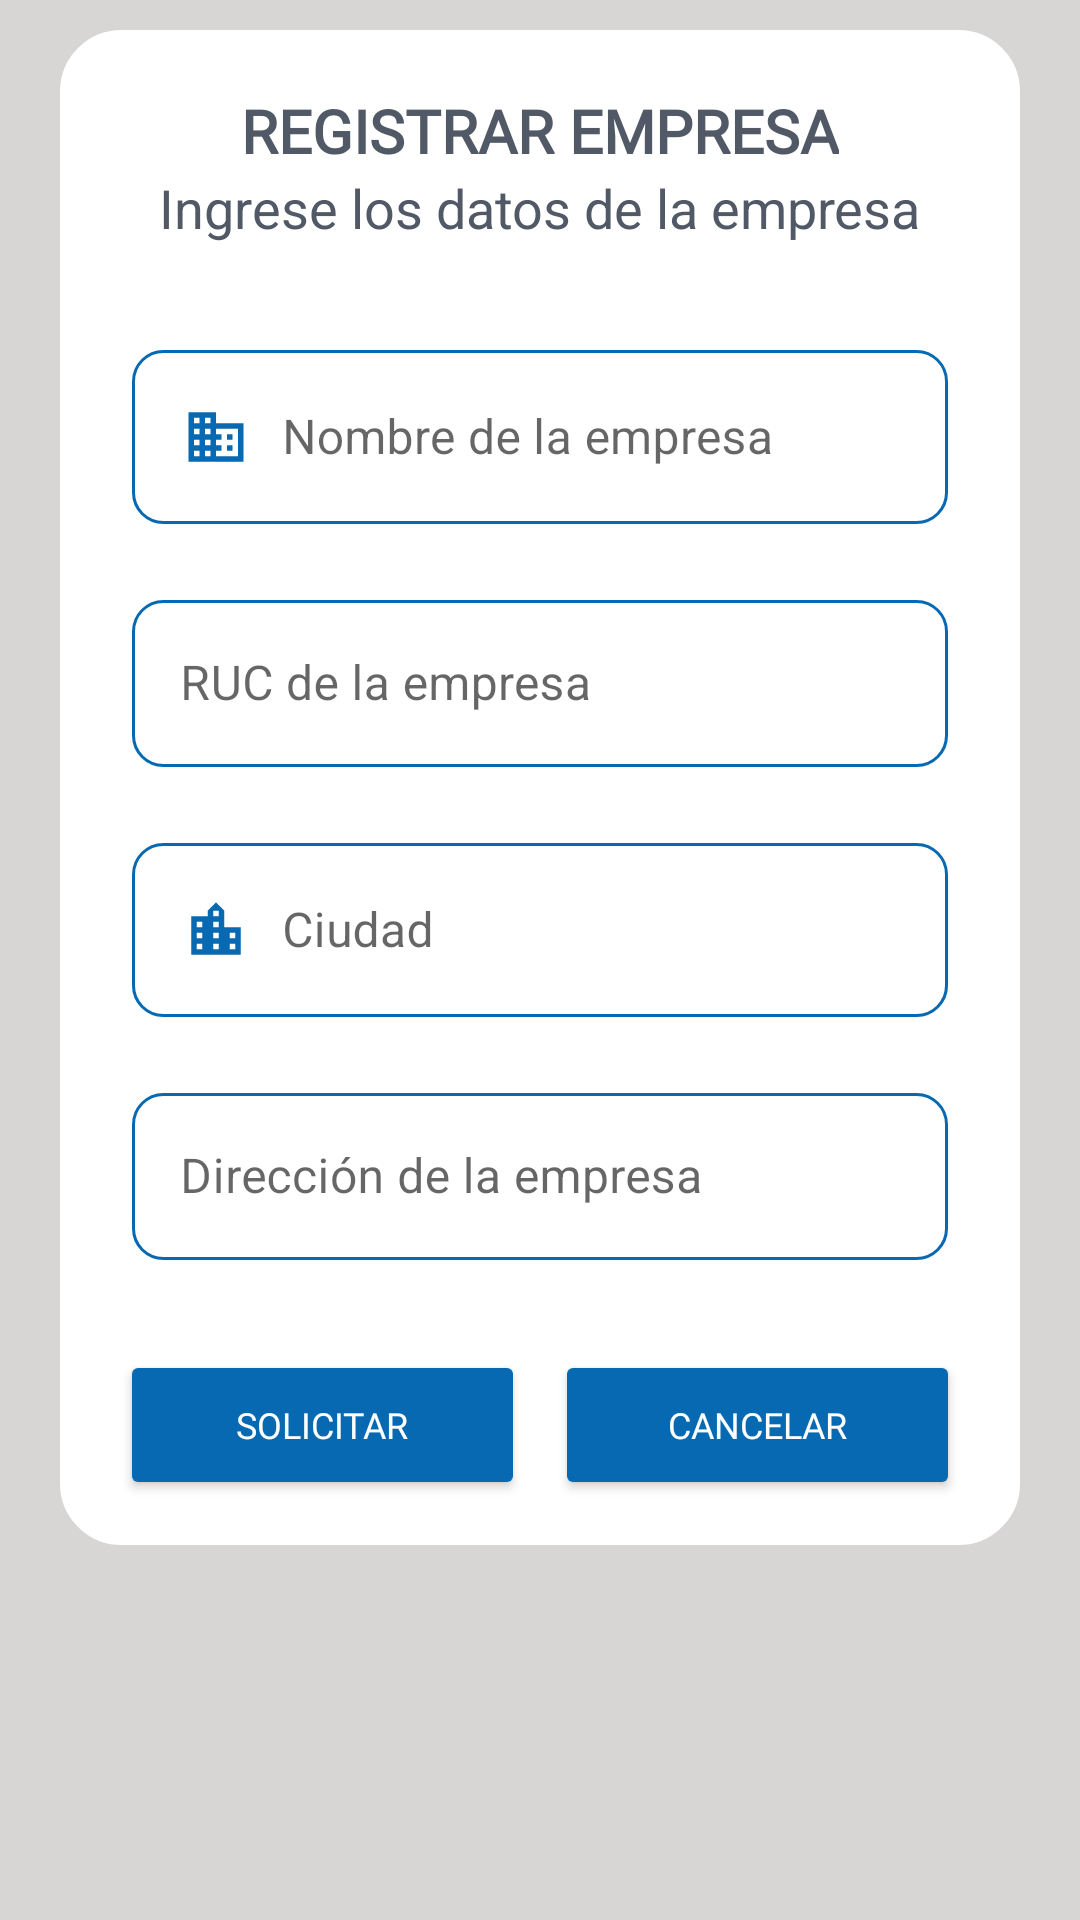

Write the Android layout XML for this screen, with the resource values it uses.
<!-- AndroidManifest.xml: application theme Theme.ArtesaniasClient.NoActionBar -->
<!-- res/layout/fragment_register_company.xml -->
<?xml version="1.0" encoding="utf-8"?>
<FrameLayout xmlns:android="http://schemas.android.com/apk/res/android"
    xmlns:tools="http://schemas.android.com/tools"
    xmlns:app="http://schemas.android.com/apk/res-auto"
    android:layout_width="match_parent"
    android:layout_height="match_parent"
    tools:context=".fragments.fragment_register_company"
    android:background="#D8D5D5" >

    <ScrollView
        android:layout_width="match_parent"
        android:layout_height="match_parent"
        android:scrollbars="vertical"
        android:fillViewport="true"
        tools:ignore="UselessParent">

        <LinearLayout
            android:layout_width="match_parent"
            android:layout_height="wrap_content"
            android:orientation="vertical">

            <RelativeLayout
                android:layout_width="match_parent"
                android:layout_height="wrap_content"
                android:layout_marginStart="20dp"
                android:layout_marginTop="10dp"
                android:layout_marginEnd="20dp"
                android:layout_marginBottom="10dp"
                android:background="@drawable/fondo2">

                <TextView
                    android:id="@+id/title"
                    android:layout_width="wrap_content"
                    android:layout_height="wrap_content"
                    android:layout_centerHorizontal="true"
                    android:layout_marginTop="20dp"
                    android:fontFamily="@font/alfa_slab_one"
                    android:text="@string/new_bussines"
                    android:textColor="#525966"
                    android:textSize="20sp"
                    android:textStyle="bold"
                    tools:ignore="MissingConstraints"
                    tools:layout_editor_absoluteY="88dp" />

                <TextView
                    android:id="@+id/textView2"
                    android:layout_width="wrap_content"
                    android:layout_height="wrap_content"
                    android:layout_below="@+id/title"
                    android:layout_centerHorizontal="true"
                    android:text="@string/datos_bussines"
                    android:textColor="#525966"
                    android:textSize="18sp" />

                <com.google.android.material.textfield.TextInputLayout
                    android:id="@+id/mainnamebussines"
                    style="@style/Widget.MaterialComponents.TextInputLayout.OutlinedBox"
                    android:layout_width="match_parent"
                    android:layout_height="wrap_content"
                    android:layout_below="@+id/textView2"
                    android:layout_marginStart="24dp"
                    android:layout_marginTop="30dp"
                    android:layout_marginEnd="24dp"
                    android:hint="@string/prompt_namebussines"
                    tools:ignore="MissingConstraints">

                    <com.google.android.material.textfield.TextInputEditText
                        android:id="@+id/namebussines"
                        android:layout_width="match_parent"
                        android:layout_height="wrap_content"
                        android:background="@drawable/border3"
                        android:drawableStart="@drawable/icon_bussiness"
                        android:drawablePadding="10dp"
                        android:drawableTint="#0669b2"
                        android:inputType="text"
                        android:selectAllOnFocus="true" />
                </com.google.android.material.textfield.TextInputLayout>

                <com.google.android.material.textfield.TextInputLayout
                    android:id="@+id/mainruc"
                    style="@style/Widget.MaterialComponents.TextInputLayout.OutlinedBox"
                    android:layout_width="match_parent"
                    android:layout_height="wrap_content"
                    android:layout_below="@+id/mainnamebussines"
                    android:layout_marginStart="24dp"
                    android:layout_marginTop="20dp"
                    android:layout_marginEnd="24dp"
                    android:hint="@string/prompt_ruc"
                    android:imeActionLabel="@string/action_sign_in_short"
                    tools:ignore="MissingConstraints">

                    <com.google.android.material.textfield.TextInputEditText
                        android:id="@+id/ruc"
                        android:layout_width="match_parent"
                        android:layout_height="wrap_content"
                        android:background="@drawable/border3"
                        android:drawableStart="@drawable/icon_ruc"
                        android:drawablePadding="10dp"
                        android:drawableTint="#0669b2"
                        android:imeOptions="actionDone"
                        android:inputType="text" />
                </com.google.android.material.textfield.TextInputLayout>

                <com.google.android.material.textfield.TextInputLayout
                    android:id="@+id/maincity"
                    style="@style/Widget.MaterialComponents.TextInputLayout.OutlinedBox"
                    android:layout_width="match_parent"
                    android:layout_height="wrap_content"
                    android:layout_below="@+id/mainruc"
                    android:layout_marginStart="24dp"
                    android:layout_marginTop="20dp"
                    android:layout_marginEnd="24dp"
                    android:hint="@string/prompt_city"
                    android:imeActionLabel="@string/action_sign_in_short"
                    tools:ignore="MissingConstraints">

                    <com.google.android.material.textfield.TextInputEditText
                        android:id="@+id/city"
                        android:layout_width="match_parent"
                        android:layout_height="wrap_content"
                        android:background="@drawable/border3"
                        android:drawableStart="@drawable/icon_city"
                        android:drawablePadding="10dp"
                        android:drawableTint="#0669b2"
                        android:imeOptions="actionDone"
                        android:inputType="text" />
                </com.google.android.material.textfield.TextInputLayout>

                <com.google.android.material.textfield.TextInputLayout
                    android:id="@+id/mainaddress"
                    style="@style/Widget.MaterialComponents.TextInputLayout.OutlinedBox"
                    android:layout_width="match_parent"
                    android:layout_height="wrap_content"
                    android:layout_below="@+id/maincity"
                    android:layout_marginStart="24dp"
                    android:layout_marginTop="20dp"
                    android:layout_marginEnd="24dp"
                    android:hint="@string/prompt_addressbussines"
                    android:imeActionLabel="@string/action_sign_in_short"
                    tools:ignore="MissingConstraints">

                    <com.google.android.material.textfield.TextInputEditText
                        android:id="@+id/address"
                        android:layout_width="match_parent"
                        android:layout_height="wrap_content"
                        android:background="@drawable/border3"
                        android:drawableStart="@drawable/icon_address"
                        android:drawablePadding="10dp"
                        android:drawableTint="#0669b2"
                        android:imeOptions="actionDone"
                        android:inputType="text" />
                </com.google.android.material.textfield.TextInputLayout>

                <LinearLayout
                    android:layout_width="match_parent"
                    android:layout_height="wrap_content"
                    android:layout_below="@+id/mainaddress"
                    android:layout_marginStart="20dp"
                    android:layout_marginTop="30dp"
                    android:layout_marginEnd="20dp"
                    android:layout_marginBottom="15dp"
                    android:weightSum="2">

                    <Button
                        android:id="@+id/registrar_company"
                        android:layout_width="wrap_content"
                        android:layout_height="50dp"
                        android:layout_marginEnd="10dp"
                        android:layout_weight="1"
                        android:backgroundTint="#0669b2"
                        android:fontFamily="@font/alfa_slab_one"
                        android:text="@string/solicitar_registro_empresa"
                        android:textColor="@color/white"
                        android:textSize="12sp"
                        tools:ignore="ButtonStyle" />

                    <Button
                        android:id="@+id/cancelar"
                        android:layout_width="wrap_content"
                        android:layout_height="50dp"
                        android:layout_weight="1"
                        android:backgroundTint="#0669b2"
                        android:fontFamily="@font/alfa_slab_one"
                        android:text="@string/cancelar"
                        android:textColor="@color/white"
                        android:textSize="12sp"
                        tools:ignore="ButtonStyle" />

                </LinearLayout>

            </RelativeLayout>

        </LinearLayout>

    </ScrollView>
    <ProgressBar
        android:id="@+id/loading"
        android:layout_width="match_parent"
        android:layout_height="wrap_content"
        android:layout_gravity="center|center_vertical|center_horizontal"
        android:indeterminate="true"
        android:visibility="gone" />

</FrameLayout>
<!-- resources referenced by this layout -->
<resources>
  <color name="white">#FFFFFFFF</color>
  <!-- drawable border3 (drawable) -->
  <?xml version="1.0" encoding="utf-8"?>
  <shape android:shape="rectangle"
      xmlns:android="http://schemas.android.com/apk/res/android">
      <stroke android:color="#0669b2"
          android:width="1dp" />
      <corners android:radius="10dp" />
  </shape>
  <!-- drawable fondo2 (drawable) -->
  <?xml version="1.0" encoding="utf-8"?>
  <shape android:shape="rectangle"
      xmlns:android="http://schemas.android.com/apk/res/android">
      <stroke android:color="@color/white"
          android:width="1dp" />
      <solid android:color="@color/white"></solid>
      <corners android:radius="20dp"/>
  </shape>
  <!-- drawable icon_bussiness (drawable-anydpi-v24) -->
  <vector xmlns:android="http://schemas.android.com/apk/res/android"
      android:width="24dp"
      android:height="24dp"
      android:viewportWidth="24"
      android:viewportHeight="24"
      android:tint="#FFFFFF">
    <group android:scaleX="0.92"
        android:scaleY="0.92"
        android:translateX="0.96"
        android:translateY="0.96">
      <path
          android:fillColor="@android:color/white"
          android:pathData="M12,7L12,3L2,3v18h20L22,7L12,7zM6,19L4,19v-2h2v2zM6,15L4,15v-2h2v2zM6,11L4,11L4,9h2v2zM6,7L4,7L4,5h2v2zM10,19L8,19v-2h2v2zM10,15L8,15v-2h2v2zM10,11L8,11L8,9h2v2zM10,7L8,7L8,5h2v2zM20,19h-8v-2h2v-2h-2v-2h2v-2h-2L12,9h8v10zM18,11h-2v2h2v-2zM18,15h-2v2h2v-2z"/>
    </group>
  </vector>
  <!-- drawable icon_city (drawable-anydpi-v24) -->
  <vector xmlns:android="http://schemas.android.com/apk/res/android"
      android:width="24dp"
      android:height="24dp"
      android:viewportWidth="24"
      android:viewportHeight="24"
      android:tint="#FFFFFF">
    <group android:scaleX="0.92"
        android:scaleY="0.92"
        android:translateX="0.96"
        android:translateY="0.96">
      <path
          android:fillColor="@android:color/white"
          android:pathData="M15,11L15,5l-3,-3 -3,3v2L3,7v14h18L21,11h-6zM7,19L5,19v-2h2v2zM7,15L5,15v-2h2v2zM7,11L5,11L5,9h2v2zM13,19h-2v-2h2v2zM13,15h-2v-2h2v2zM13,11h-2L11,9h2v2zM13,7h-2L11,5h2v2zM19,19h-2v-2h2v2zM19,15h-2v-2h2v2z"/>
    </group>
  </vector>
  <string name="action_sign_in_short">Sign in</string>
  <string name="cancelar">Cancelar</string>
  <string name="datos_bussines">Ingrese los datos de la empresa</string>
  <string name="new_bussines">REGISTRAR EMPRESA</string>
  <string name="prompt_addressbussines">Dirección de la empresa</string>
  <string name="prompt_city">Ciudad</string>
  <string name="prompt_namebussines">Nombre de la empresa</string>
  <string name="prompt_ruc">RUC de la empresa</string>
  <string name="solicitar_registro_empresa">Solicitar</string>
  <style name="Theme.ArtesaniasClient.NoActionBar">
          <item name="windowActionBar">false</item>
          <item name="windowNoTitle">true</item>
      </style>
</resources>
